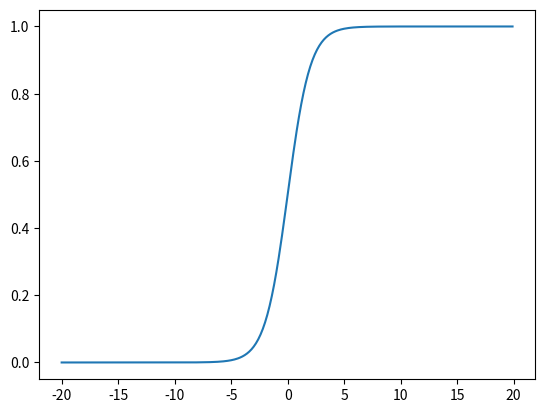

Recreate this plot in Python.
import matplotlib.pyplot as plt
import numpy as np
import math

print(math.e)
x = np.arange(-20, 20, 0.1, dtype=np.float32)
y = 1 / (1 + np.power((1 / math.e), x))

plt.figure()
plt.plot(x, y)
plt.show()
